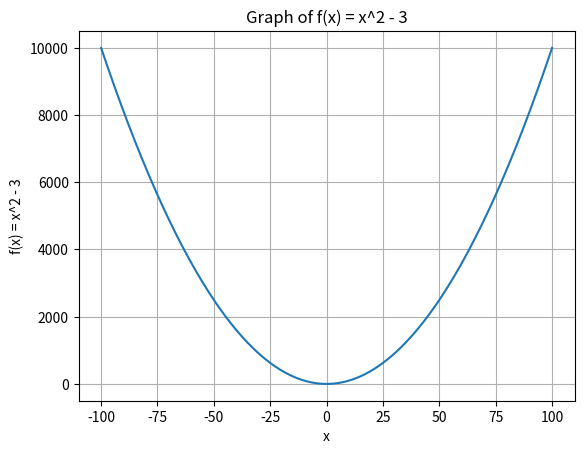

Write Python code to recreate this figure.
import matplotlib.pyplot as plt

x = []
y = []

for n in range(-100, 101):
    x.append(n)

for n in x:
    y.append(n**2 - 3)

plt.plot(x, y)
plt.title("Graph of f(x) = x^2 - 3")
plt.xlabel("x")
plt.ylabel("f(x) = x^2 - 3")
plt.grid(True)
plt.show()